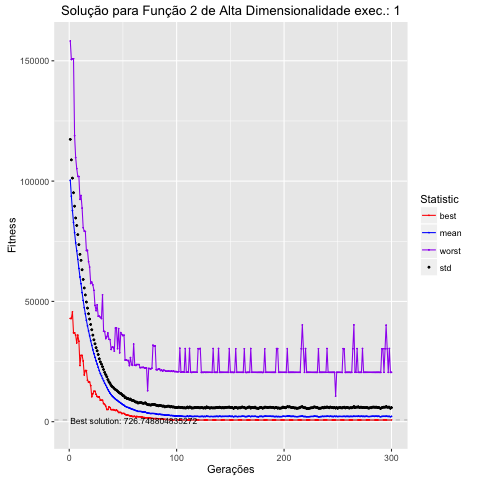

Source data for this figure (header and first rows):
, Total, Media, DesvPad, Minimo, Maximo
1, 100365907, 100366, 16992, 42914, 158262
2, 93755580, 93756, 15074, 42914, 150537
3, 87737661, 87738, 13503, 45622, 150871
4, 82859814, 82860, 12313, 36947, 150871
5, 78561481, 78561, 11011, 36947, 118874
6, 74321269, 74321, 10348, 35972, 109783
7, 71023997, 71024, 10533, 32739, 105191
8, 67501394, 67501, 10246, 35972, 101940
9, 63704705, 63705, 9890, 33457, 101940
10, 60138946, 60139, 9416, 23339, 92405
11, 57332601, 57333, 9732, 27569, 94037
12, 53645735, 53646, 9509, 27569, 88791
13, 50395807, 50396, 8717, 25227, 80625
14, 47387366, 47387, 8197, 19432, 79231
15, 44838255, 44838, 7844, 21266, 79071
16, 42170689, 42171, 7569, 21206, 71116
17, 39839566, 39840, 7380, 17255, 71241
18, 37738750, 37739, 7123, 16451, 66484
19, 35697899, 35698, 6965, 16451, 64267
20, 33639563, 33640, 6773, 15004, 57434
21, 31725988, 31726, 6496, 10370, 58011
22, 29869184, 29869, 6123, 11591, 56862
23, 28264420, 28264, 5768, 12653, 54619
24, 26763475, 26763, 5617, 12653, 48355
25, 25290277, 25290, 5486, 11391, 46134
26, 23959464, 23959, 5506, 10452, 48553
27, 22608426, 22608, 5305, 10302, 43857
28, 21230928, 21231, 4894, 10302, 43857
29, 19980060, 19980, 4868, 8921, 43380
30, 19098780, 19099, 4834, 8912, 42878
31, 17974097, 17974, 4863, 8912, 52711
32, 17022738, 17023, 4652, 7557, 37638
33, 15982926, 15983, 4528, 7199, 37462
34, 15151613, 15152, 4406, 6470, 34524
35, 14263184, 14263, 4416, 5057, 35287
36, 13344283, 13344, 4160, 5057, 36867
37, 12587917, 12588, 4010, 6124, 34249
38, 11872743, 11873, 4041, 5884, 34106
39, 11244547, 11245, 3837, 4998, 30010
40, 10687609, 10688, 3904, 4998, 31029
41, 10246450, 10246, 3999, 5012, 30923
42, 9834394, 9834, 3897, 4801, 29304
43, 9407914, 9408, 3922, 4667, 38961
44, 9074118, 9074, 4007, 4880, 38961
45, 8758288, 8758, 3933, 4442, 30350
46, 8383142, 8383, 3860, 3840, 38655
47, 8056434, 8056, 3849, 3840, 28615
48, 7760939, 7761, 4005, 3840, 37013
49, 7411988, 7412, 3917, 3348, 36265
50, 7064984, 7065, 3790, 3448, 35751
51, 6854829, 6855, 3856, 3448, 35986
52, 6438816, 6439, 3573, 3094, 25623
53, 6206792, 6207, 3715, 2781, 25751
54, 5994331, 5994, 3564, 2781, 25446
55, 5860419, 5860, 3687, 2670, 25446
56, 5675328, 5675, 3632, 2515, 23302
57, 5511587, 5512, 3892, 2332, 26640
58, 5282212, 5282, 3662, 2332, 23717
59, 5150298, 5150, 3731, 2158, 23437
60, 4997483, 4997, 3774, 2158, 32260
... 240 more rows
